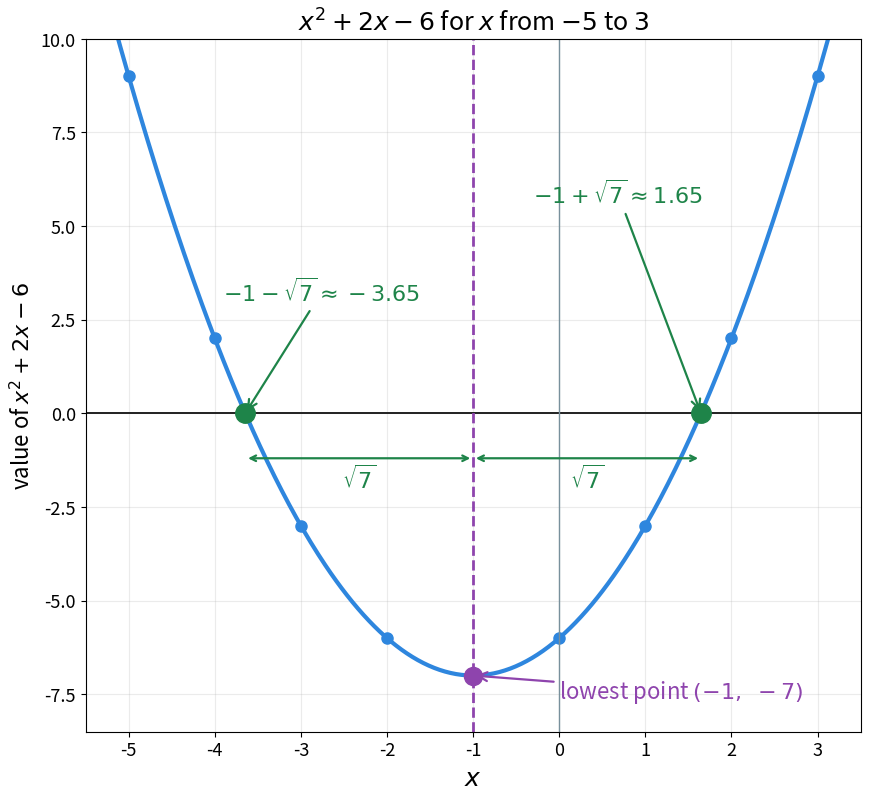

The matplotlib source for this figure: (Note: this script raises an exception after producing the figure.)
"""Figure 2 - the picture of x^2 + 2x - 6.

The curve y = x^2 + 2x - 6 for x from -5 to 3, with the whole-number points of
the value table as dots, the lowest point (-1, -7), the dashed line x = -1
down the middle, and the two crossing points -1 - sqrt(7) and -1 + sqrt(7).

Colours: blue curve and table dots, purple lowest point and middle line,
green crossing points (the solutions).

Run with:  python figures/fig_02_graph.py
"""

import matplotlib
matplotlib.use("Agg")                              # draw to a file, no window
import matplotlib.pyplot as plt
import numpy as np
from pathlib import Path

INK = "#212121"
GREY = "#78909C"
BLUE = "#2E86DE"
PURPLE = "#8E44AD"
GREEN = "#1E8449"

f = lambda x: x**2 + 2 * x - 6                     # the expression we solve
r = np.sqrt(7)                                     # distance of each answer from -1

fig, ax = plt.subplots(figsize=(10, 9))

xs = np.linspace(-5.2, 3.2, 400)                   # smooth curve
ax.plot(xs, f(xs), color=BLUE, lw=3)
xi = np.arange(-5, 4)                              # the table's whole numbers
ax.plot(xi, f(xi), "o", color=BLUE, ms=8)

ax.axhline(0, color=INK, lw=1.4)                   # the "value 0" line
ax.axvline(0, color=GREY, lw=1)                    # x = 0, for reference

ax.axvline(-1, color=PURPLE, lw=2, ls="--")        # middle line x = -1
ax.plot([-1], [-7], "o", color=PURPLE, ms=13)      # lowest point
ax.annotate(r"lowest point $(-1,\ -7)$", xy=(-1, -7), xytext=(0.0, -7.6),
            fontsize=16, color=PURPLE,
            arrowprops=dict(arrowstyle="->", color=PURPLE, lw=1.6))

for x0, lab, dx in [(-1 - r, r"$-1 - \sqrt{7} \approx -3.65$", -3.9),
                    (-1 + r, r"$-1 + \sqrt{7} \approx 1.65$", -0.3)]:
    ax.plot([x0], [0], "o", color=GREEN, ms=14)    # crossing point = solution
    ty = 3.0 if dx < -2 else 5.6                   # right label higher, off the curve
    ax.annotate(lab, xy=(x0, 0), xytext=(dx, ty), fontsize=16, color=GREEN,
                arrowprops=dict(arrowstyle="->", color=GREEN, lw=1.6))

# the two equal distances from the middle line
ax.annotate("", xy=(-1 - r, -1.2), xytext=(-1, -1.2),
            arrowprops=dict(arrowstyle="<->", color=GREEN, lw=1.6))
ax.annotate("", xy=(-1 + r, -1.2), xytext=(-1, -1.2),
            arrowprops=dict(arrowstyle="<->", color=GREEN, lw=1.6))
ax.text(-1 - r / 2, -2.0, r"$\sqrt{7}$", ha="center", fontsize=16, color=GREEN)
ax.text(-1 + r / 2, -2.0, r"$\sqrt{7}$", ha="center", fontsize=16, color=GREEN)

ax.set_xlim(-5.5, 3.5)
ax.set_ylim(-8.5, 10)
ax.set_xticks(range(-5, 4))
ax.set_xlabel(r"$x$", fontsize=18)
ax.set_ylabel(r"value of $x^{2} + 2x - 6$", fontsize=16)
ax.set_title(r"$x^{2} + 2x - 6$ for $x$ from $-5$ to $3$", fontsize=18)
ax.tick_params(labelsize=13)
ax.grid(alpha=0.25)

out = Path(__file__).resolve().parent.parent / "assets"    # ../assets
out.mkdir(exist_ok=True)
fig.savefig(out / "fig_02_graph.png", dpi=160, bbox_inches="tight",
            facecolor="white")
print("wrote", out / "fig_02_graph.png")
